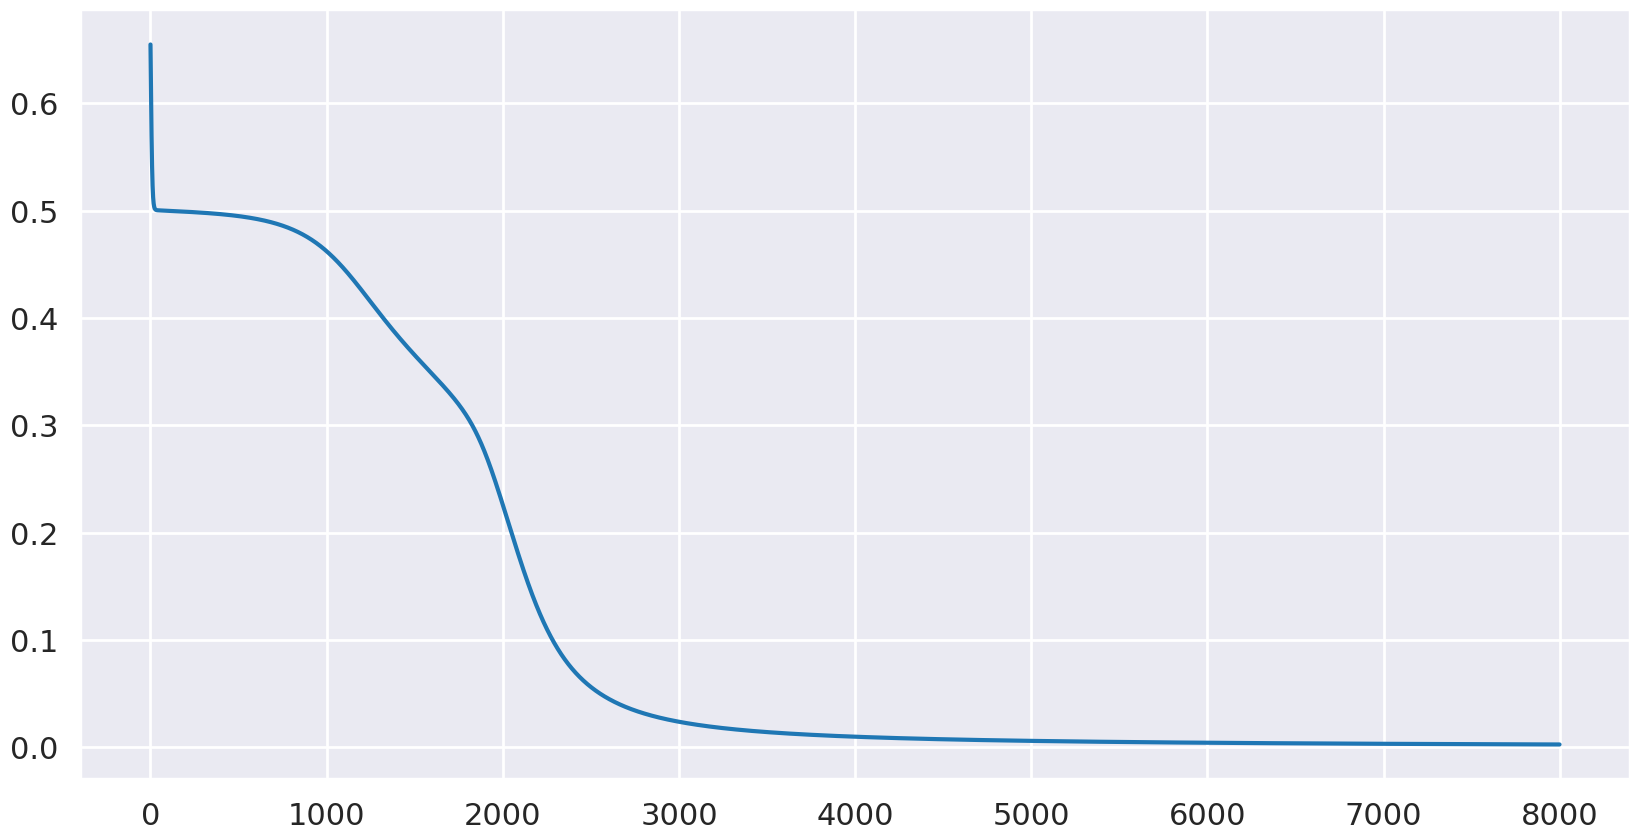
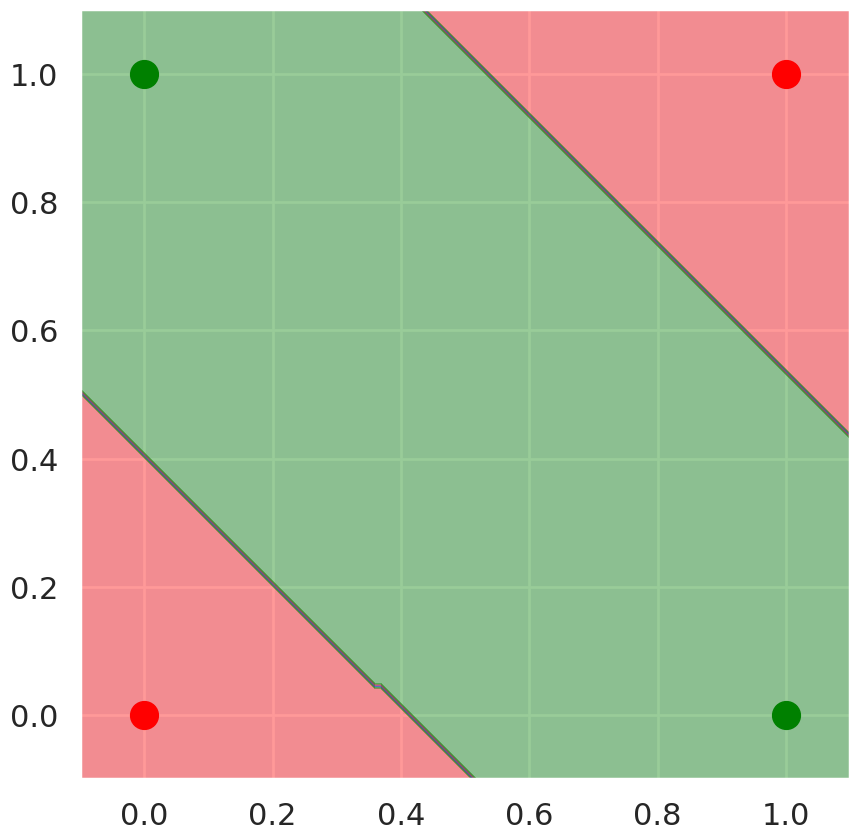

Here is the Python script that generated these plots, in order:
# -*- coding: utf-8 -*-
"""
Created on Sat Jun  4 22:34:45 2022

[redacted]
"""

# -*- coding: utf-8 -*-
"""NN_XOR.ipynb

Automatically generated by Colaboratory.

Original file is located at
    https://colab.research.google.com/<link-removed>
"""

class MLP:
    """
    Create a multi-layer perceptron.

    train_data: A 4x2 matrix with the input data.

    target: A 4x1 matrix with expected outputs

    lr: the learning rate. Defaults to 0.1

    num_epochs: the number of times the training data goes through the model
        while training

    num_input: the number of nodes in the input layer of the MLP.
        Should be equal to the second dimension of train_data.
    
    num_hidden: the number of nodes in the hidden layer of the MLP.

    num_output: the number of nodes in the output layer of the MLP.
        Should be equal to the second dimension of target.
    """
    def __init__(self, train_data, target, lr=0.1, num_epochs=100, num_input=2, num_hidden=2, num_output=1):
        self.train_data = train_data
        self.target = target
        self.lr = lr
        self.num_epochs = num_epochs

        # initialize both sets of weights and biases randomly
            # - weights_01: weights between input and hidden layer
            # - b01: biases for the  hidden layer
            # - weights_12: weights between hidden and output layer
            # - b12: bias for the output layer
            
        print('initial')
        self.weights_01 = np.random.uniform(size=(num_input, num_hidden)) #(2,2)
        self.b01 = np.random.uniform(size=(1,num_hidden)) #(1,2)
        
        print(self.weights_01)
        print('bias01')
        print(self.b01)
        
        self.weights_12 = np.random.uniform(size=(num_hidden, num_output)) #(2,1)
        self.b12 = np.random.uniform(size=(1,num_output)) #(1,1)
        print(self.weights_12)
        print('bias12')
        print(self.b12)

        self.losses = []

    def update_weights(self):
        
        # Calculate the squared error
        loss = 0.5 * (self.target - self.output_final) ** 2
        self.losses.append(np.sum(loss))

        error_term = (self.output_final - self.target) #derivative of error with respect to the last layer

        # the gradient for the output layer weights
        grad12 = error_term * self._delsigmoid(self.output_final)

        # the gradient for the hidden layer weights
        grad01 = np.dot(grad12, self.weights_12.T) * self._delsigmoid(self.hidden_out)

        # updating the weights by the learning rate times their gradient
        self.weights_12 -= self.lr * np.dot(self.hidden_out.T, grad12)
        self.weights_01 -= self.lr * np.dot(self.train_data.T, grad01)

        # update the biases the same way
        self.b12 -= self.lr * np.sum(grad12, axis=0)
        self.b01 -= self.lr * np.sum(grad01, axis=0)

    def _sigmoid(self, x):
        """
        The sigmoid activation function.
        """
        return 1 / (1 + np.exp(-x))

    def _delsigmoid(self, x):
        """
        The first derivative of the sigmoid function wrt x
        """
        return x * (1 - x)

    def forward(self, batch):
        """
        A single forward pass through the network.
        Implementation of wX + b
        """

        self.hidden_ = np.dot(batch, self.weights_01) + self.b01  #batch(4,2), weights01(2,2), b01(1,2)
        self.hidden_out = self._sigmoid(self.hidden_) #hidden(4,2)

        self.output_ = np.dot(self.hidden_out, self.weights_12) + self.b12 #hidden_out(4,2), weights12(2,1), b12(1,1)
        self.output_final = self._sigmoid(self.output_) #out(4,1) for 4 (x,y) pair we have one xor output (z) 

        return self.output_final

    def classify(self, datapoint):
        """
        Return the class to which a datapoint belongs based on
        the perceptron's output for that point.
        """
        #datapoint = np.transpose(datapoint)
        if self.forward(datapoint) >= 0.5:
            return 1

        return 0

    def plot(self, h=0.01):
        """
        Generate plot of input data and decision boundary.
        """
        # setting plot properties like size, theme and axis limits
        sns.set_style('darkgrid')
        plt.figure(figsize=(10, 10))

        plt.axis('scaled')
        plt.xlim(-0.1, 1.1)
        plt.ylim(-0.1, 1.1)

        colors = {
            0: "ro",
            1: "go"
        }

        # plotting the four datapoints
        for i in range(len(self.train_data)):
            plt.plot([self.train_data[i][0]],
                     [self.train_data[i][1]],
                     colors[self.target[i][0]],
                     markersize=20)

        x_range = np.arange(-0.1, 1.1, h)
        y_range = np.arange(-0.1, 1.1, h)

        # creating a mesh to plot decision boundary
        xx, yy = np.meshgrid(x_range, y_range, indexing='ij')
        Z = np.array([[self.classify([x, y]) for x in x_range] for y in y_range])

        # using the contourf function to create the plot
        plt.contourf(xx, yy, Z, colors=['red', 'green', 'green', 'blue'], alpha=0.4)
    
    def print_s(self):
        print('final')
        
        print(self.weights_01)
        print(self.weights_12)
        print('bias')
        print(self.b01)
        print(self.b12)

    def train(self):
        """
        Train an MLP. Runs through the data num_epochs number of times.
        A forward pass is done first, followed by a backward pass (backpropagation)
        where the networks parameter's are updated.
        """
        for epoch in range(self.num_epochs):

            self.forward(self.train_data)
            self.update_weights()
            
            if epoch % 500 == 0:
                print("Loss: ", self.losses[epoch])
                
                

from itertools import cycle
import matplotlib.pyplot as plt
import seaborn as sns
import numpy as np

sns.set_style('darkgrid')
sns.set_context('poster')
plt.rcParams["figure.figsize"] = [20, 10]

train_data = np.array(
    [
        [0, 0],
        [0, 1],
        [1, 0],
        [1, 1]])

target_xor = np.array(
    [
        [0],
        [1],
        [1],
        [0]])

target_nand = np.array(
    [
        [1],
        [1],
        [1],
        [0]])

target_or = np.array(
    [
        [0],
        [1],
        [1],
        [1]])

target_and = np.array(
    [
        [0],
        [0],
        [0],
        [1]])

mlp = MLP(train_data, target_xor, 0.2, 8000)
mlp.train()

mlp.print_s()

print(np.shape(mlp.b01))
print(mlp.output_final)
mlp.classify([1,1])

_ = plt.plot(mlp.losses)

mlp.plot()